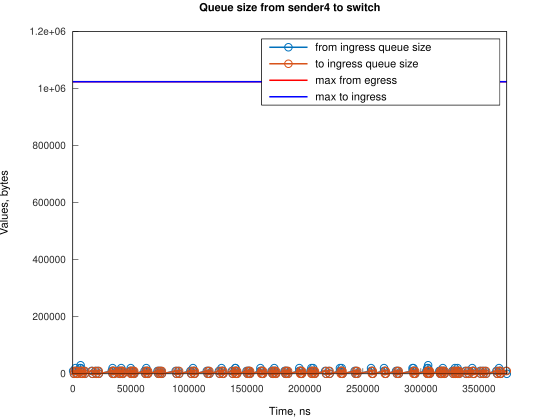

Values plotted in this chart, from the file beside it:
Time, from_ingress_queue_size, to_ingress_queue_size
311, 10000, nan
1056, 0, 10000
1056, 0, 0
2257, 10000, 0
2258, 20000, 0
3002, 10000, 10000
3004, 10000, 0
3747, 0, 10000
3751, 0, 0
6150, 10000, 0
6151, 20000, 0
6724, 30000, 0
6895, 20000, 10000
6895, 20000, 0
7640, 10000, 10000
7640, 10000, 0
8385, 0, 10000
8389, 0, 0
9705, 10000, 0
10450, 0, 10000
10455, 0, 0
16132, 10000, 0
16877, 0, 10000
16881, 0, 0
19390, 10000, 0
20135, 0, 10000
20138, 0, 0
21629, 10000, 0
22374, 0, 10000
22379, 0, 0
33550, 10000, 0
34295, 0, 10000
34295, 10000, 10000
34296, 20000, 10000
34300, 20000, 0
35040, 10000, 10000
35044, 10000, 0
35785, 0, 10000
35786, 0, 0
39507, 10000, 0
40252, 0, 10000
40253, 10000, 10000
40258, 10000, 0
40998, 0, 10000
41002, 0, 0
41740, 10000, 0
41741, 20000, 0
42485, 10000, 10000
42486, 10000, 0
43231, 0, 10000
43234, 0, 0
49194, 10000, 0
49937, 20000, 0
49939, 10000, 10000
49943, 10000, 0
50684, 0, 10000
50688, 0, 0
51426, 10000, 0
52171, 0, 10000
52172, 0, 0
... 249 more rows
